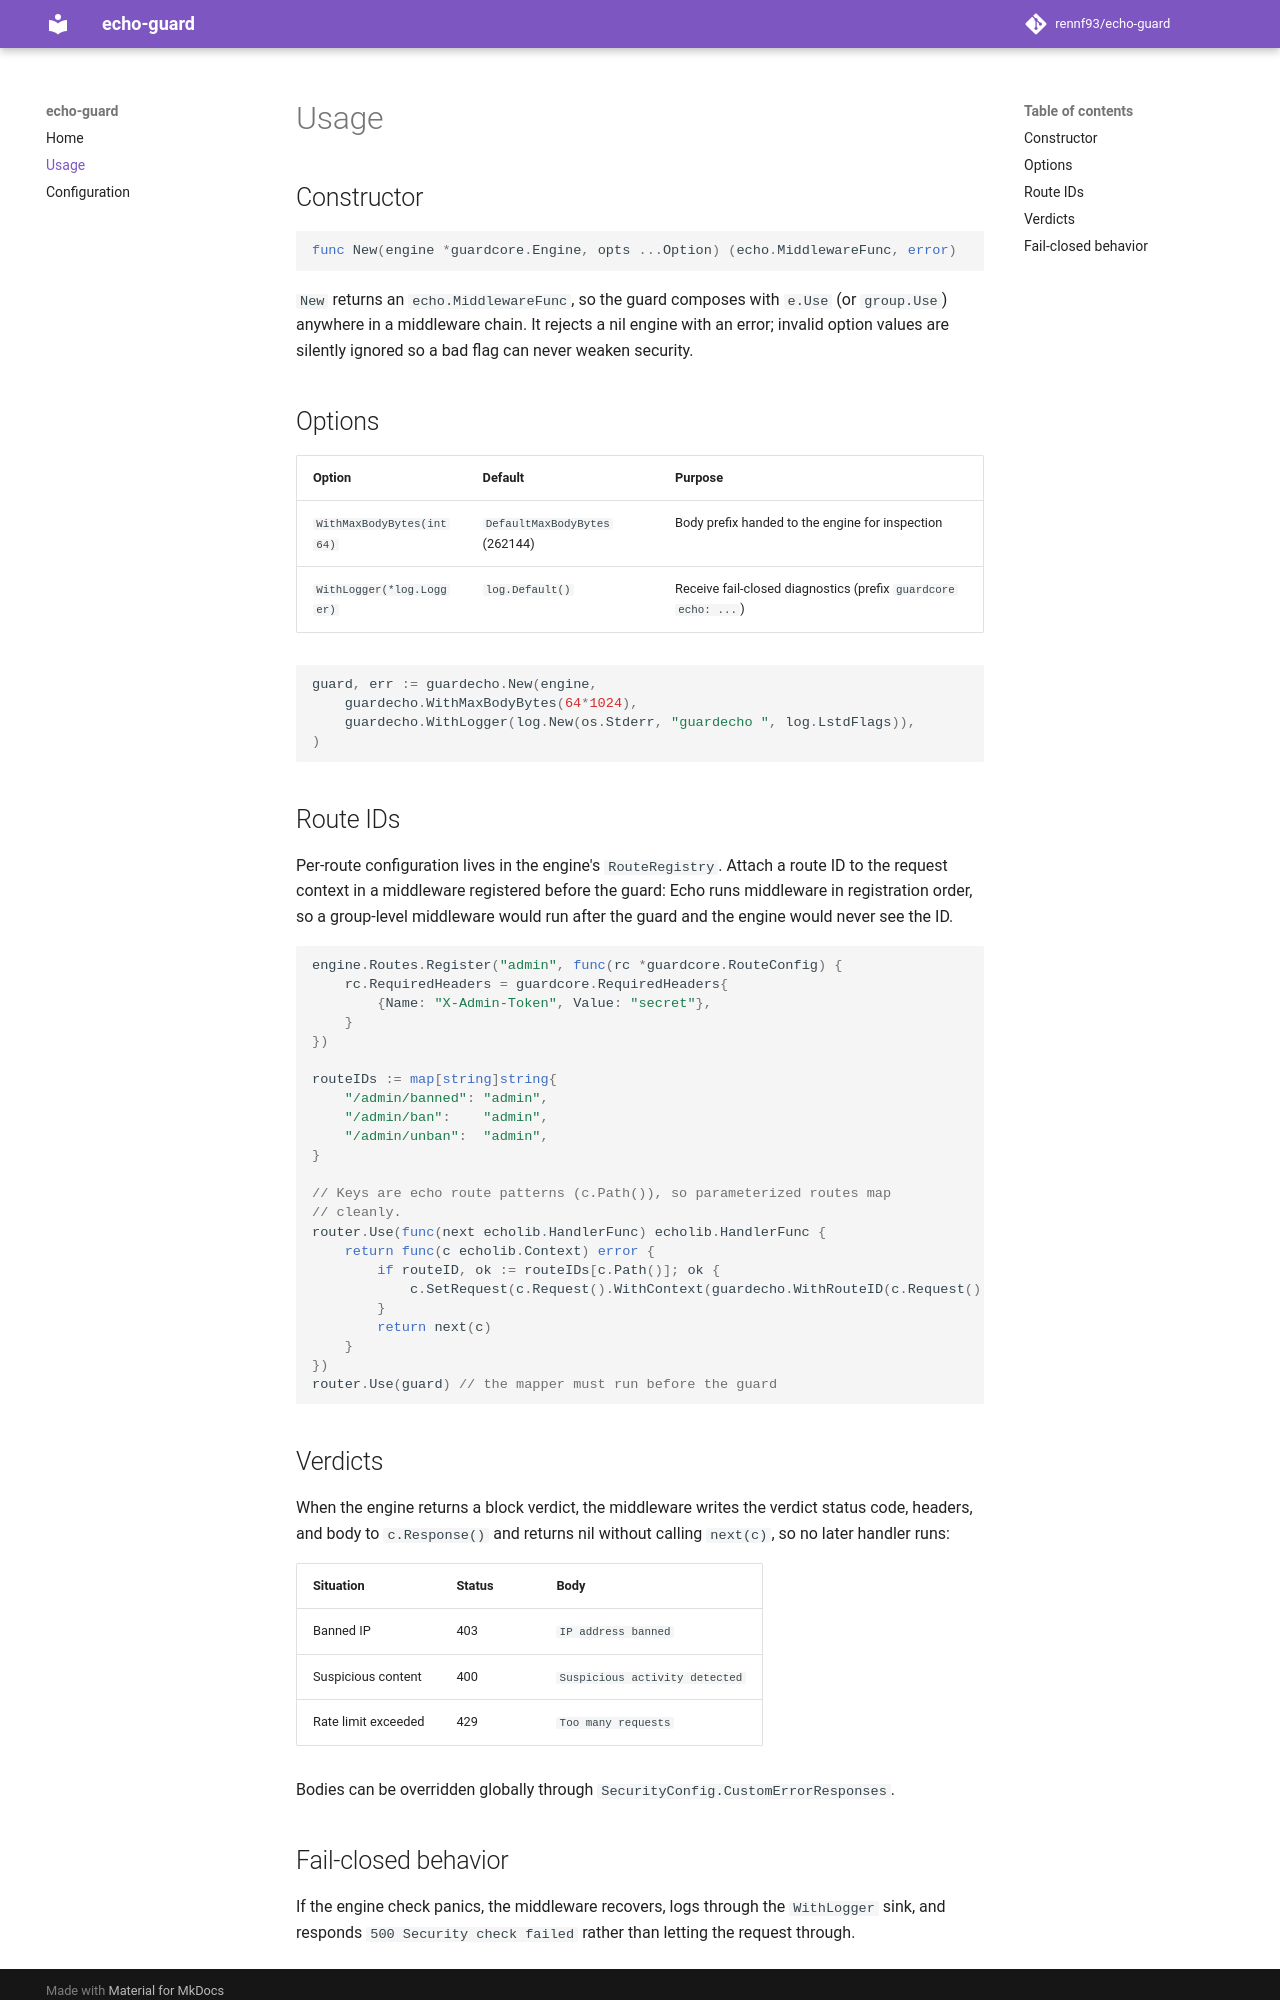

repository: rennf93/echo-guard · page: usage/index.html · generator: mkdocs

# Usage

## Constructor

```go
func New(engine *guardcore.Engine, opts ...Option) (echo.MiddlewareFunc, error)
```

`New` returns an `echo.MiddlewareFunc`, so the guard composes with `e.Use`
(or `group.Use`) anywhere in a middleware chain. It rejects a nil engine
with an error; invalid option values are silently ignored so a bad flag can
never weaken security.

## Options

| Option | Default | Purpose |
|---|---|---|
| `WithMaxBodyBytes(int64)` | `DefaultMaxBodyBytes` (262144) | Body prefix handed to the engine for inspection |
| `WithLogger(*log.Logger)` | `log.Default()` | Receive fail-closed diagnostics (prefix `guardcore echo: ...`) |

```go
guard, err := guardecho.New(engine,
    guardecho.WithMaxBodyBytes(64*1024),
    guardecho.WithLogger(log.New(os.Stderr, "guardecho ", log.LstdFlags)),
)
```

## Route IDs

Per-route configuration lives in the engine's `RouteRegistry`. Attach a route
ID to the request context in a middleware registered before the guard: Echo
runs middleware in registration order, so a group-level middleware would run
after the guard and the engine would never see the ID.

```go
engine.Routes.Register("admin", func(rc *guardcore.RouteConfig) {
    rc.RequiredHeaders = guardcore.RequiredHeaders{
        {Name: "X-Admin-Token", Value: "secret"},
    }
})

routeIDs := map[string]string{
    "/admin/banned": "admin",
    "/admin/ban":    "admin",
    "/admin/unban":  "admin",
}

// Keys are echo route patterns (c.Path()), so parameterized routes map
// cleanly.
router.Use(func(next echolib.HandlerFunc) echolib.HandlerFunc {
    return func(c echolib.Context) error {
        if routeID, ok := routeIDs[c.Path()]; ok {
            c.SetRequest(c.Request().WithContext(guardecho.WithRouteID(c.Request().Context(), routeID)))
        }
        return next(c)
    }
})
router.Use(guard) // the mapper must run before the guard
```

## Verdicts

When the engine returns a block verdict, the middleware writes the verdict
status code, headers, and body to `c.Response()` and returns nil without
calling `next(c)`, so no later handler runs:

| Situation | Status | Body |
|---|---|---|
| Banned IP | 403 | `IP address banned` |
| Suspicious content | 400 | `Suspicious activity detected` |
| Rate limit exceeded | 429 | `Too many requests` |

Bodies can be overridden globally through `SecurityConfig.CustomErrorResponses`.
